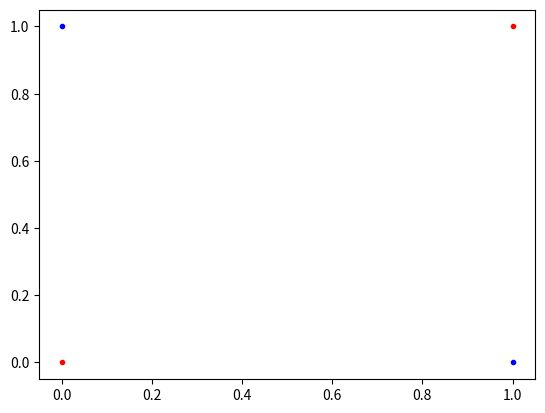

Python code for this plot:
# References:
# https://sudeepraja.github.io/Neural/
# https://mattmazur.com/2015/03/17/a-step-by-step-backpropagation-example/
# https://www.analyticsvidhya.com/blog/2017/05/neural-network-from-scratch-in-python-and-r/
# https://cs.stackexchange.com/questions/31874/how-does-the-momentum-term-for-backpropagation-algorithm-work

import numpy as np
import matplotlib.pyplot as plt


# neuralNetwork class
class neuralNetwork:

    # initialise the neuralNetwork
    def __init__(self, inputnodes, hiddennodes, outputnodes, learningrate, momentum):
        # set number of nodes in each input, hidden, output layer
        self.inodes = inputnodes
        self.hnodes = hiddennodes
        self.onodes = outputnodes

        # weight matrices, wih and who
        # weights inside the arrays are w_i_j, where link is from node i to node j in the next layer
        self.wih = np.random.normal(0.0, pow(self.inodes + 1, -0.5), (self.hnodes, self.inodes + 1))
        self.who = np.random.normal(0.0, pow(self.hnodes + 1, -0.5), (self.onodes, self.hnodes + 1))

        self.delta_wih_old = []
        self.delta_who_old = []

        # learning rate
        self.lr = learningrate

        # momentum
        self.momentum = momentum

        # sigmoid activation function
        self.activation = lambda x: (1 + np.exp(-x))**-1

        # gradient of sigmoid activation function
        self.gradient = lambda x: x * (1 - x)

        # previous delta (momentum helps in jumping out from the valley and converge faster)
        self.previous_delta = lambda x: 0 if len(x) == 0 else momentum * x[-1]

        pass

    # train the neural network
    def train(self, inputs_list, targets_list):
        # add bias and convert inputs list to 2d array
        inputs = np.insert(np.array(inputs_list, ndmin=2).T, 0, 1, axis=0)
        targets = np.array(targets_list, ndmin=2).T

        # calculate signals into hidden layer
        hidden_inputs = np.dot(self.wih, inputs)

        # calculate the signals emerging from hidden layer
        hidden_outputs = self.activation(hidden_inputs)

        # add bias
        hidden_outputs = np.insert(hidden_outputs, 0, 1, axis=0)

        # calculate signals into final output layer
        final_inputs = np.dot(self.who, hidden_outputs)

        # calculate the signals emerging from final output layer
        final_outputs = self.activation(final_inputs)

        # output layer error is the (target - actual)
        output_errors = targets - final_outputs

        # calculate gradient at output layer
        del2 = output_errors * self.gradient(final_outputs)

        # calculate gradient at hidden layer
        del1 = np.dot(self.who.T, del2) * self.gradient(hidden_outputs)

        # add momentum to delta
        delta_who = self.lr * np.dot(del2, np.transpose(hidden_outputs)) + self.previous_delta(self.delta_who_old)

        # update momentum
        self.delta_who_old.append(delta_who)

        # update the weights for the links between the hidden and output layers
        self.who += delta_who

        # remove bias from del1
        del1 = np.delete(del1, 0, 0)

        # add momentum to delta
        delta_wih = self.lr * np.dot(del1, np.transpose(inputs)) + self.previous_delta(self.delta_wih_old)

        # Update momentum
        self.delta_wih_old.append(delta_wih)

        # update the weights for the links between the input and hidden layers
        self.wih += delta_wih

        pass

    # query the neural network
    def query(self, inputs_list):
        # add bias and convert inputs list to 2d array
        inputs = np.insert(np.array(inputs_list, ndmin=2).T, 0, 1, axis=0)

        # calculate signals into hidden layer
        hidden_inputs = np.dot(self.wih, inputs)

        # calculate the signals emerging from hidden layer
        hidden_outputs = self.activation(hidden_inputs)

        # add bias
        hidden_outputs = np.insert(hidden_outputs, 0, 1, axis=0)

        # calculate signals into final output layer
        final_inputs = np.dot(self.who, hidden_outputs)

        # calculate the signals emerging from final output layer
        final_outputs = self.activation(final_inputs)

        return final_outputs


# number of input, hidden and output nodes
input_nodes = 2
hidden_nodes = 3
output_nodes = 1

# learning rate is 0.3
learning_rate = 0.3
momentum = 0.9

# create instance of neural network
nn = neuralNetwork(input_nodes, hidden_nodes, output_nodes, learning_rate, momentum)

inputs = [[0, 0], [0, 1], [1, 0], [1, 1]]
targets = [[0], [1], [1], [0]]
epochs = 5000
for i in range(epochs):
    nn.train(inputs, targets)

colors = ["red", "blue"]
for i in range(len(inputs)):
    plt.plot([inputs[i][0]], [inputs[i][1]],  marker='o', markersize=3, color=colors[targets[i][0]])

# test for sample inputs
print(nn.query([0, 0]))
print(nn.query([0, 1]))
print(nn.query([1, 0]))
print(nn.query([1, 1]))

plt.show()